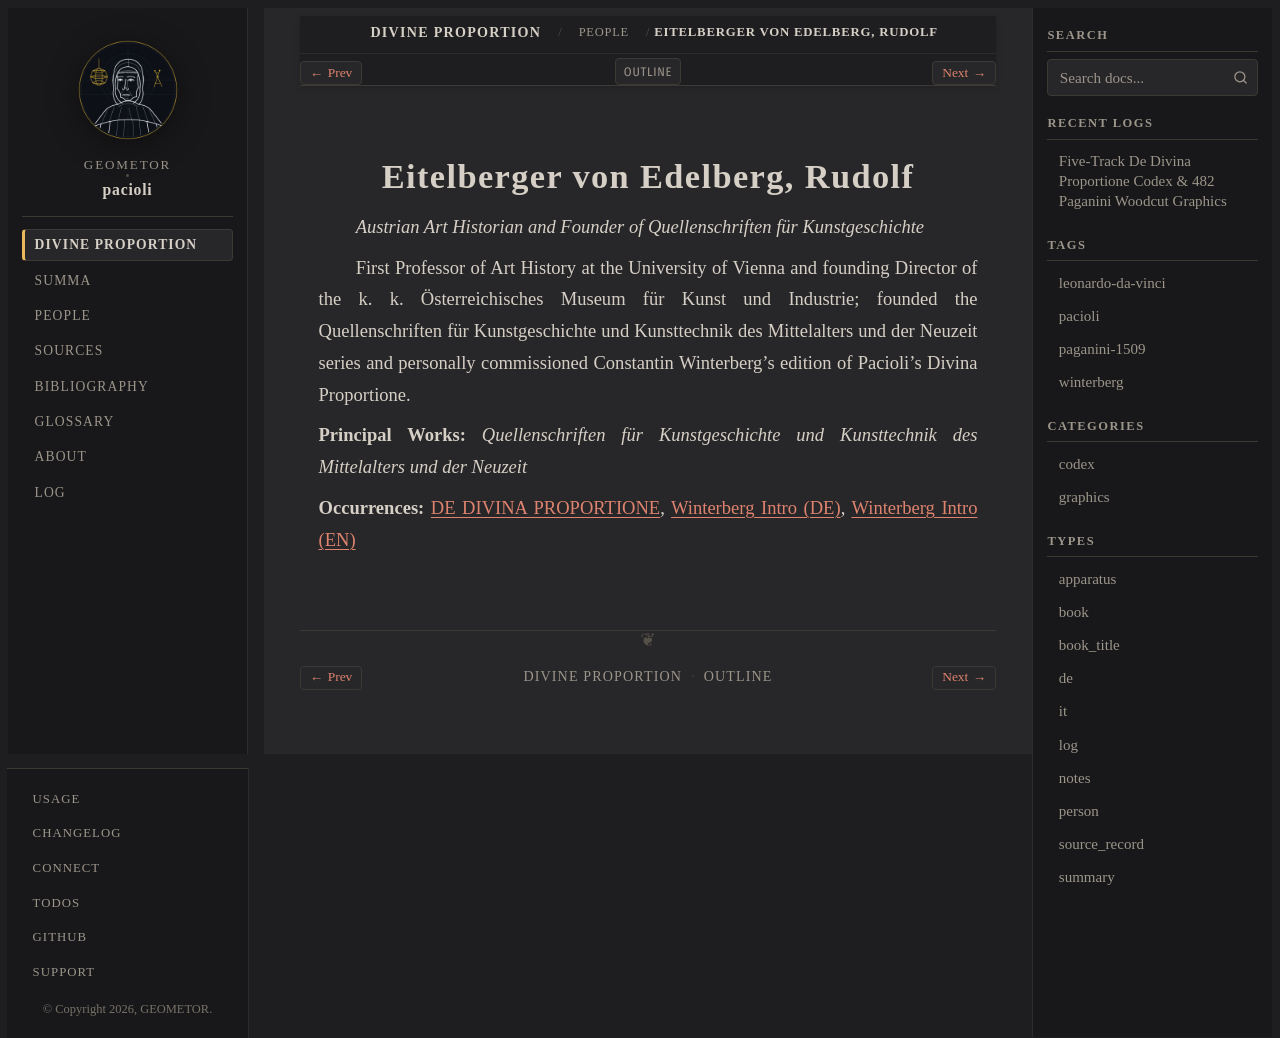

repository: geometor/pacioli · page: de_divina_proportione/people/rudolf-von-eitelberger.html · generator: sphinx

:type: person
:layout: book
:death_year: 1885
:death_label: 1885
:lifespan: 1817 – 1885
:excerpt: Austrian Art Historian and Founder of Quellenschriften für Kunstgeschichte

.. _person-rudolf-von-eitelberger:

Eitelberger von Edelberg, Rudolf
================================

*Austrian Art Historian and Founder of Quellenschriften für Kunstgeschichte*

First Professor of Art History at the University of Vienna and founding Director of the k. k. Österreichisches Museum für Kunst und Industrie; founded the Quellenschriften für Kunstgeschichte und Kunsttechnik des Mittelalters und der Neuzeit series and personally commissioned Constantin Winterberg's edition of Pacioli's Divina Proportione.

**Principal Works:** *Quellenschriften für Kunstgeschichte und Kunsttechnik des Mittelalters und der Neuzeit*

**Occurrences:** :doc:`DE DIVINA PROPORTIONE </de_divina_proportione/index>`, :doc:`Winterberg Intro (DE) </de_divina_proportione/intro/de>`, :doc:`Winterberg Intro (EN) </de_divina_proportione/intro/index>`
